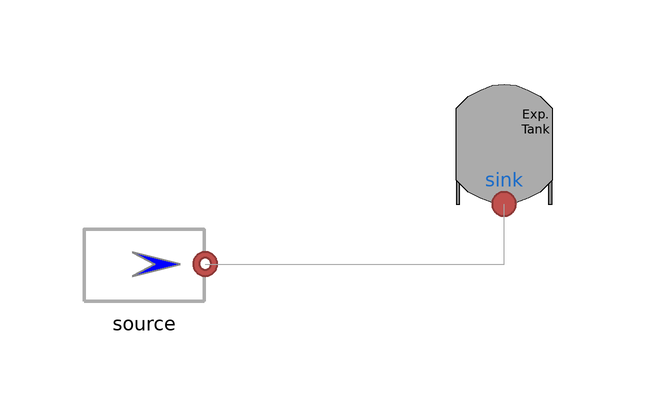

This picture is the connection diagram that the Modelica source below describes through its graphical annotations.

model IdealMassFlowSourceTest
  extends Modelica.Icons.Example;
  MultiEnergySystem.DistrictHeatingNetwork.Components.ExpansionTank sink annotation (Placement(visible=true,
        transformation(
        origin={30,20},
        extent={{-10,-10},{10,10}},
        rotation=0)));
  MultiEnergySystem.DistrictHeatingNetwork.Sources.IdealMassFlowSource source(mflownom=5) annotation (
      Placement(visible=true, transformation(
        origin={-30,0},
        extent={{-10,-10},{10,10}},
        rotation=0)));
equation
  connect(source.outlet, sink.inlet)
    annotation (Line(points={{-19.8,0},{30,0},{30,10}}, color={168,168,168}));
end IdealMassFlowSourceTest;